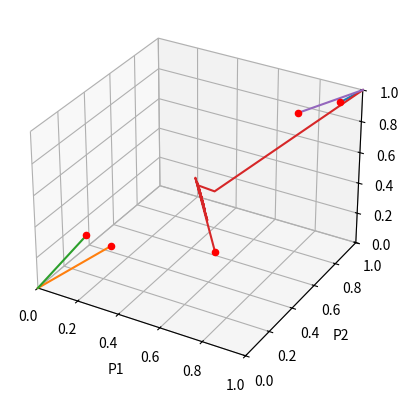

Here is the Python script that generated this plot:
import numpy as np
import matplotlib.pyplot as plt
from mpl_toolkits.mplot3d import Axes3D
import scipy as sps
from scipy.integrate import odeint
from tqdm import tqdm

def generateMatchingPennies():
    """
    Create Matching Pennies Matrix

    :return:
    """

    C = np.array([[1, -1], [-1, 1]])
    Z = np.array([[2.4, -2], [-2, 2]])

    return C, Z

def initialiseRandomVec():
    return np.random.dirichlet(np.ones(2), size=(3)).reshape(6)

def FPOrbit(x0, G, nIter):
    Z, C = G

    x, y, z = x0[0:2], x0[2:4], x0[4:]

    allX = np.zeros((nIter, 6))

    for n in tqdm(range(1, nIter + 1)):
        eX, eY, eZ = np.zeros(2), np.zeros(2), np.zeros(2)
        brX = np.argmax(C @ y + C @ z)
        brY = np.argmax(C.T @ x + Z @ z)
        brZ = np.argmax((C.T @ x + (-Z).T @ y))

        eX[brX] = 1
        eY[brY] = 1
        eZ[brZ] = 1

        x = (n * x + eX) / (n + 1)
        y = (n * y + eY) / (n + 1)
        z = (n * z + eZ) / (n + 1)

        allX[n-1] = np.hstack((x, y, z))

    return allX

if __name__ == "__main__":
    nInit = 5
    nIter = 1e5

    G = generateMatchingPennies()

    fig = plt.figure()
    ax = fig.add_subplot(111, projection='3d')
    ax.set_xlabel('P1')
    ax.set_ylabel('P2')
    ax.set_zlabel('P3')

    ax.set_xlim([0, 1])
    ax.set_ylim([0, 1])
    ax.set_zlim([0, 1])

    for cInit in range(nInit):

        x0 = initialiseRandomVec()
        sol = FPOrbit(x0, G, int(nIter))

        ax.plot(sol[:, 0], sol[:, 2], sol[:, 4])
        ax.scatter(sol[0, 0], sol[0, 2], sol[0, 4], marker='o', color='r')

    plt.show()
